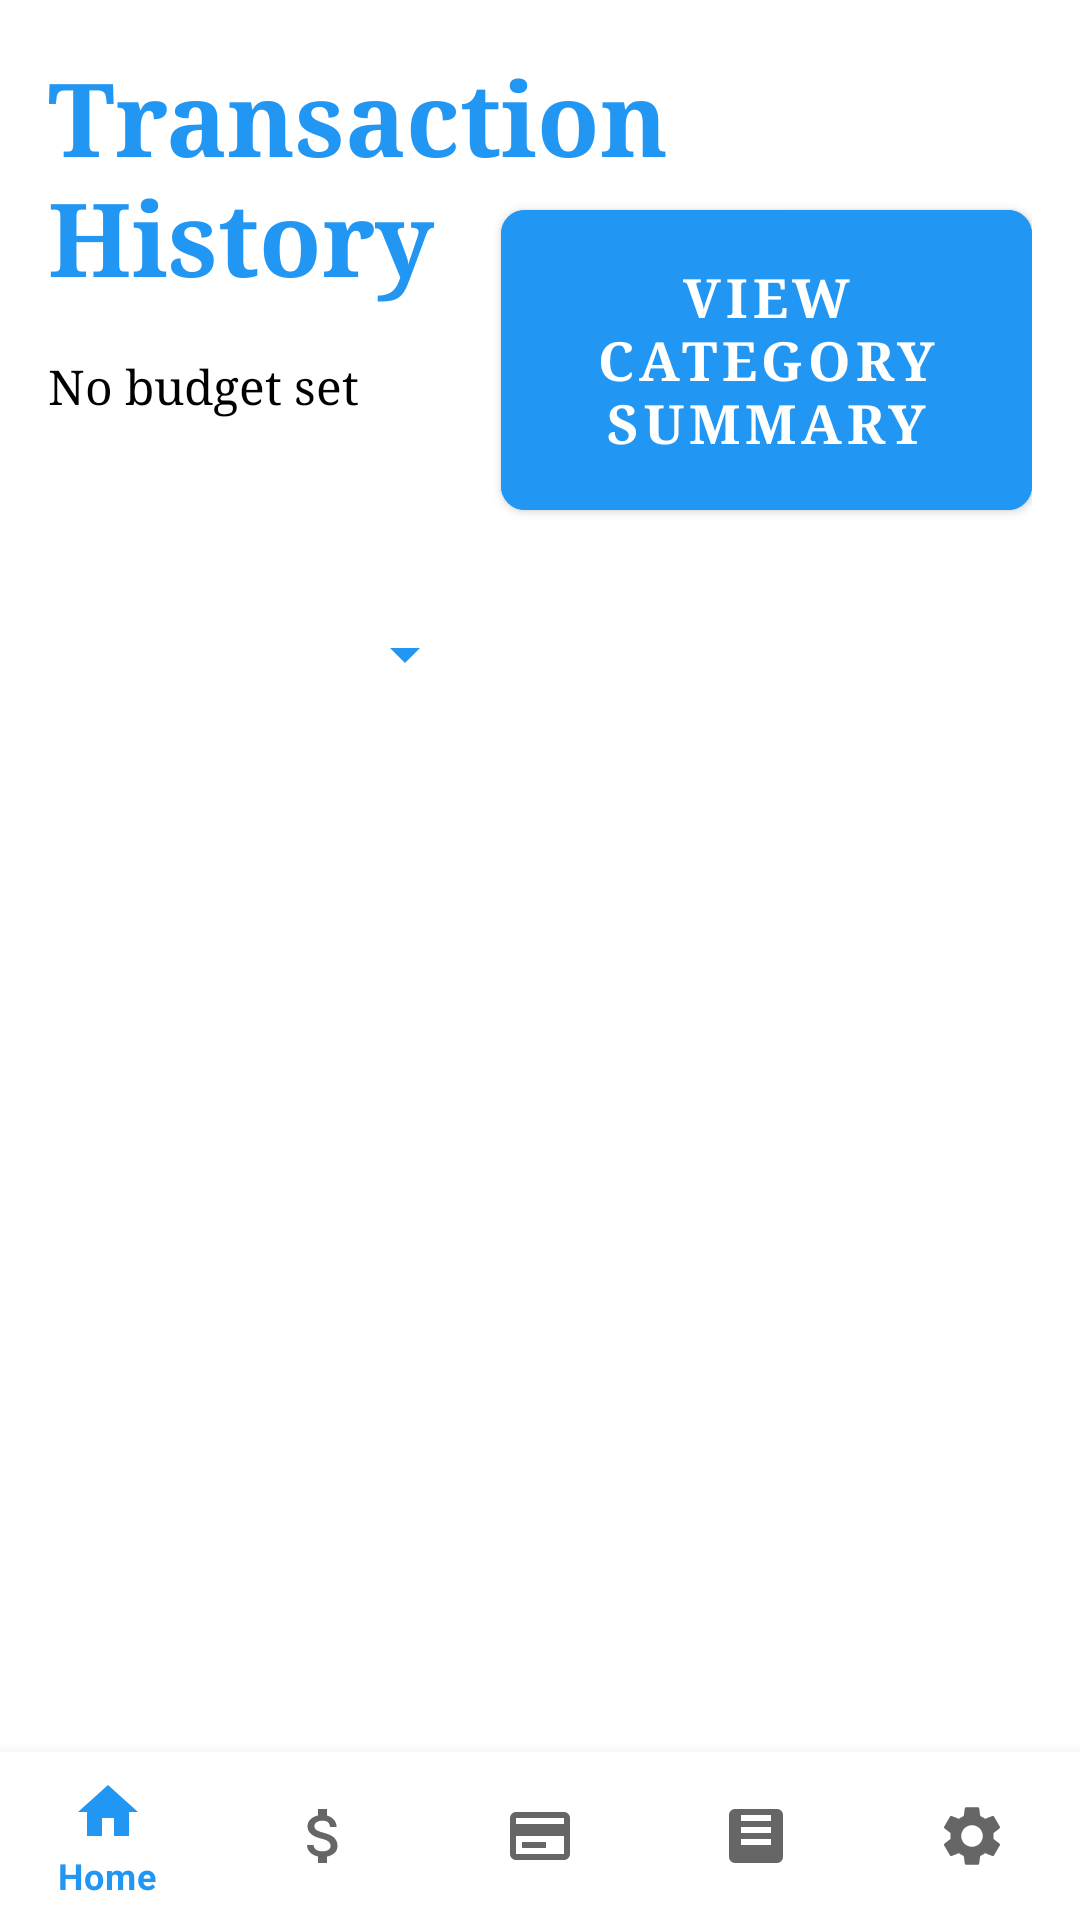

Here is an Android app screen rendered from its layout file. Give the layout XML and the strings, colors and styles it references.
<!-- AndroidManifest.xml: application theme Theme.WalletMate -->
<!-- res/layout/activity_transaction_history.xml -->
<?xml version="1.0" encoding="utf-8"?>
<androidx.coordinatorlayout.widget.CoordinatorLayout xmlns:android="http://schemas.android.com/apk/res/android"
    xmlns:app="http://schemas.android.com/apk/res-auto"
    xmlns:tools="http://schemas.android.com/tools"
    android:layout_width="match_parent"
    android:layout_height="match_parent"
    android:background="?android:attr/colorBackground"
    tools:context=".TransactionHistoryActivity">

    <androidx.core.widget.NestedScrollView
        android:layout_width="match_parent"
        android:layout_height="match_parent"
        android:fillViewport="true">

        <androidx.constraintlayout.widget.ConstraintLayout
            android:layout_width="match_parent"
            android:layout_height="wrap_content"
            android:padding="16dp">

            <TextView
                android:id="@+id/tvHeader"
                android:layout_width="wrap_content"
                android:layout_height="wrap_content"
                android:fontFamily="serif"
                android:text="Transaction History"
                android:textColor="@color/blue"
                android:textSize="34sp"
                android:textStyle="bold"
                app:layout_constraintStart_toStartOf="parent"
                app:layout_constraintTop_toTopOf="parent" />

            <com.google.android.material.button.MaterialButton
                android:id="@+id/btnShowSummary"
                android:layout_width="177dp"
                android:layout_height="112dp"
                android:layout_marginTop="48dp"
                android:backgroundTint="@color/blue"
                android:fontFamily="serif"
                android:text="View Category Summary"
                android:textColor="@color/white"
                android:textSize="18sp"
                android:textStyle="bold"
                app:cornerRadius="8dp"
                app:layout_constraintEnd_toEndOf="parent"
                app:layout_constraintTop_toTopOf="parent" />

            <TextView
                android:id="@+id/tvBudgetProgress"
                android:layout_width="0dp"
                android:layout_height="wrap_content"
                android:layout_marginTop="16dp"
                android:layout_marginEnd="8dp"
                android:fontFamily="serif"
                android:text="No budget set"
                android:textColor="@color/black"
                android:textSize="16sp"
                app:layout_constraintEnd_toStartOf="@id/btnShowSummary"
                app:layout_constraintHorizontal_bias="0.0"
                app:layout_constraintStart_toStartOf="parent"
                app:layout_constraintTop_toBottomOf="@id/tvHeader" />

            <TextView
                android:id="@+id/tvBudgetWarning"
                android:layout_width="0dp"
                android:layout_height="wrap_content"
                android:layout_marginTop="20dp"
                android:layout_marginEnd="8dp"
                android:text=""
                android:textColor="@color/red"
                android:textSize="14sp"
                app:layout_constraintEnd_toStartOf="@id/btnShowSummary"
                app:layout_constraintHorizontal_bias="0.0"
                app:layout_constraintStart_toStartOf="parent"
                app:layout_constraintTop_toBottomOf="@id/tvBudgetProgress" />

            <Spinner
                android:id="@+id/spinnerFilter"
                android:layout_width="0dp"
                android:layout_height="wrap_content"
                android:layout_marginTop="28dp"
                android:layout_marginEnd="8dp"
                android:backgroundTint="@color/blue"
                app:layout_constraintEnd_toStartOf="@id/btnShowSummary"
                app:layout_constraintHorizontal_bias="1.0"
                app:layout_constraintStart_toStartOf="parent"
                app:layout_constraintTop_toBottomOf="@id/tvBudgetWarning" />

            <androidx.recyclerview.widget.RecyclerView
                android:id="@+id/rvTransactions"
                android:layout_width="381dp"
                android:layout_height="671dp"
                android:layout_marginTop="8dp"
                app:layout_constraintBottom_toBottomOf="parent"
                app:layout_constraintEnd_toEndOf="parent"
                app:layout_constraintStart_toStartOf="parent"
                app:layout_constraintTop_toBottomOf="@id/spinnerFilter" />

            <TextView
                android:id="@+id/tvEmptyMessage"
                android:layout_width="wrap_content"
                android:layout_height="wrap_content"
                android:text="No transactions available"
                android:textSize="16sp"
                android:textColor="@color/black"
                android:visibility="gone"
                app:layout_constraintTop_toBottomOf="@id/spinnerFilter"
                app:layout_constraintStart_toStartOf="parent"
                app:layout_constraintEnd_toEndOf="parent"
                app:layout_constraintBottom_toBottomOf="parent" />

        </androidx.constraintlayout.widget.ConstraintLayout>
    </androidx.core.widget.NestedScrollView>

    <com.google.android.material.bottomnavigation.BottomNavigationView
        android:id="@+id/bottomNavigation"
        android:layout_width="match_parent"
        android:layout_height="wrap_content"
        android:layout_gravity="bottom"
        android:background="?attr/colorSurface"
        app:backgroundTint="?attr/colorSurface"
        app:elevation="8dp"
        app:menu="@menu/bottom_nav_menu" />

</androidx.coordinatorlayout.widget.CoordinatorLayout>
<!-- resources referenced by this layout -->
<resources>
  <color name="black">#FF000000</color>
  <color name="blue">#2196F3</color>
  <color name="red">#F44336</color>
  <color name="white">#FFFFFFFF</color>
  <style name="Theme.WalletMate" parent="Theme.MaterialComponents.DayNight.DarkActionBar">
          
          <item name="colorPrimary">@color/blue</item>
          <item name="colorPrimaryVariant">@color/blue</item>
          <item name="colorOnPrimary">@color/white</item>
  
          <item name="colorSecondary">@color/green</item>
          <item name="colorSecondaryVariant">@color/green</item>
          <item name="colorOnSecondary">@color/black</item>
  
          <item name="android:statusBarColor">?attr/colorPrimaryVariant</item>
  
          <item name="android:colorBackground">@color/white</item>
          <item name="colorSurface">@color/white</item>
          <item name="colorOnBackground">@color/black</item>
          <item name="colorOnSurface">@color/black</item>
      </style>
  <color name="green">#4CAF50</color>
</resources>
